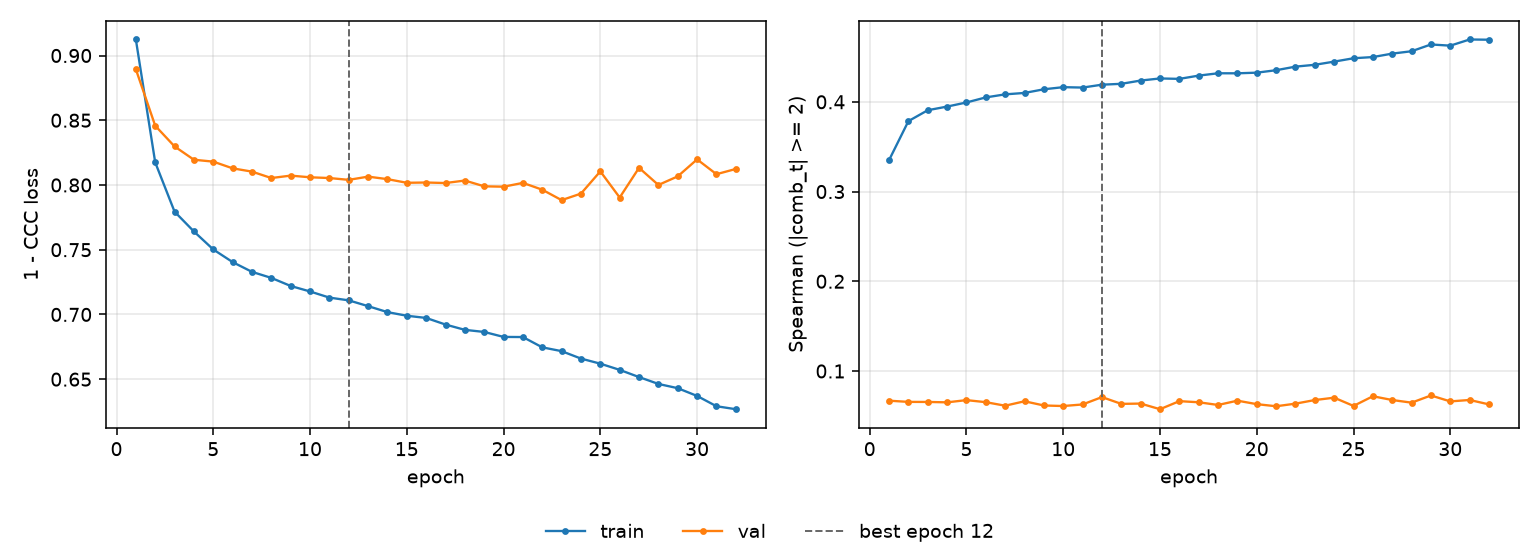

Values plotted in this chart, from the file beside it:
epoch, tr_loss, vl_loss, tr_sp, vl_sp, is_best
1, 0.9124, 0.8894, 0.335, 0.06693, False
2, 0.8174, 0.8458, 0.3785, 0.06559, False
3, 0.7794, 0.8298, 0.3907, 0.06553, False
4, 0.7641, 0.8195, 0.3947, 0.06508, False
5, 0.7502, 0.818, 0.3993, 0.06757, False
6, 0.7404, 0.8129, 0.4049, 0.06527, False
7, 0.7329, 0.8103, 0.4083, 0.06135, False
8, 0.7282, 0.8054, 0.4099, 0.06627, False
9, 0.722, 0.8072, 0.414, 0.06159, False
10, 0.7177, 0.8059, 0.4164, 0.06098, False
11, 0.713, 0.8054, 0.4159, 0.06274, False
12, 0.7109, 0.804, 0.4191, 0.07095, True
13, 0.7064, 0.8064, 0.4201, 0.06338, False
14, 0.7018, 0.8045, 0.4237, 0.06371, False
15, 0.699, 0.8017, 0.4261, 0.05744, False
16, 0.6973, 0.8019, 0.4256, 0.06642, False
17, 0.6922, 0.8015, 0.4292, 0.06517, False
18, 0.6881, 0.8034, 0.4318, 0.06216, False
19, 0.6865, 0.799, 0.4318, 0.06694, False
20, 0.6826, 0.7987, 0.4325, 0.06308, False
21, 0.6825, 0.8016, 0.4352, 0.06072, False
22, 0.6746, 0.7964, 0.4392, 0.06363, False
23, 0.6716, 0.7883, 0.4413, 0.06765, False
24, 0.6659, 0.7933, 0.4448, 0.07028, False
25, 0.662, 0.8105, 0.4486, 0.06109, False
26, 0.6572, 0.7903, 0.4499, 0.07187, False
27, 0.6516, 0.8132, 0.4537, 0.06768, False
28, 0.6463, 0.8, 0.4564, 0.06473, False
29, 0.643, 0.8066, 0.4639, 0.07274, False
30, 0.6371, 0.8198, 0.4626, 0.06613, False
31, 0.6291, 0.8083, 0.4695, 0.06773, False
32, 0.6268, 0.8124, 0.4692, 0.0628, False
